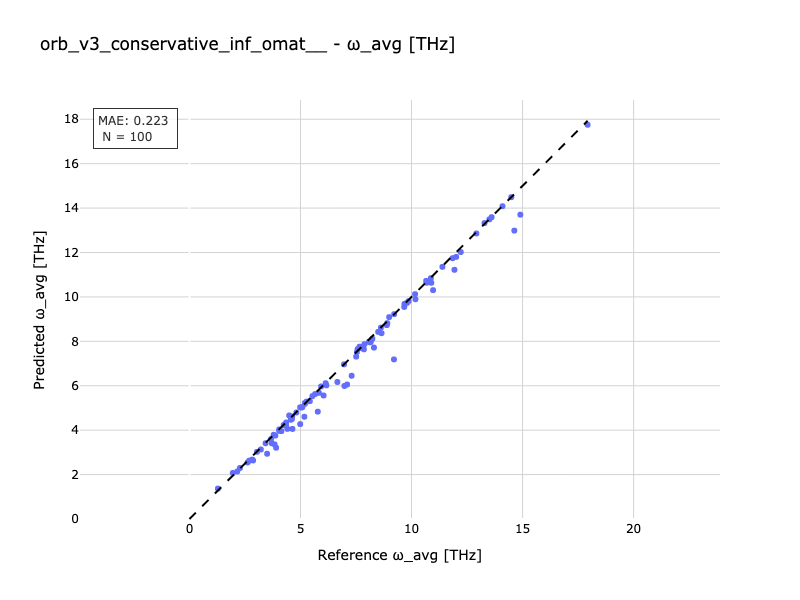

The file beside this chart, header and first rows:
Reference, Predicted
1.95, 2.073
3.711, 3.41
13.51, 13.49
4.41, 4.057
13.29, 13.32
4.625, 4.62
3.671, 3.599
9.208, 7.186
8.884, 8.73
2.273, 2.296
3.868, 3.756
3.903, 3.209
4.815, 4.796
4.637, 4.055
4.141, 3.957
7.1, 6.057
4.037, 3.969
8.308, 7.719
3.498, 2.938
5.198, 5.186
5.175, 4.604
12.01, 11.8
10.87, 10.84
5.196, 5.224
6.662, 6.168
9.682, 9.689
6.039, 5.561
4.044, 4.036
17.93, 17.75
4.988, 4.273
8.908, 8.82
3.834, 3.358
8.164, 7.973
4.562, 4.469
2.826, 2.674
2.616, 2.544
10.68, 10.64
7.507, 7.31
8.649, 8.366
14.9, 13.7
9.672, 9.549
7.734, 7.731
1.281, 1.371
2.867, 2.635
4.491, 4.662
10.89, 10.64
7.855, 7.64
5.658, 5.626
6.168, 6.019
11.93, 11.22
3.04, 3.024
4.353, 4.343
7.302, 6.45
6.977, 5.99
7.879, 7.871
11.39, 11.35
8.083, 7.974
8.237, 8.121
7.66, 7.761
10.66, 10.72
... 40 more rows
